Run: headless pygame with SDL's dummy video driver; simulated clock (each Clock.tick advances the game by its frame time, no real sleeping); random seed 0; keys injected as events and as key.get_pressed() state; no mouse input.
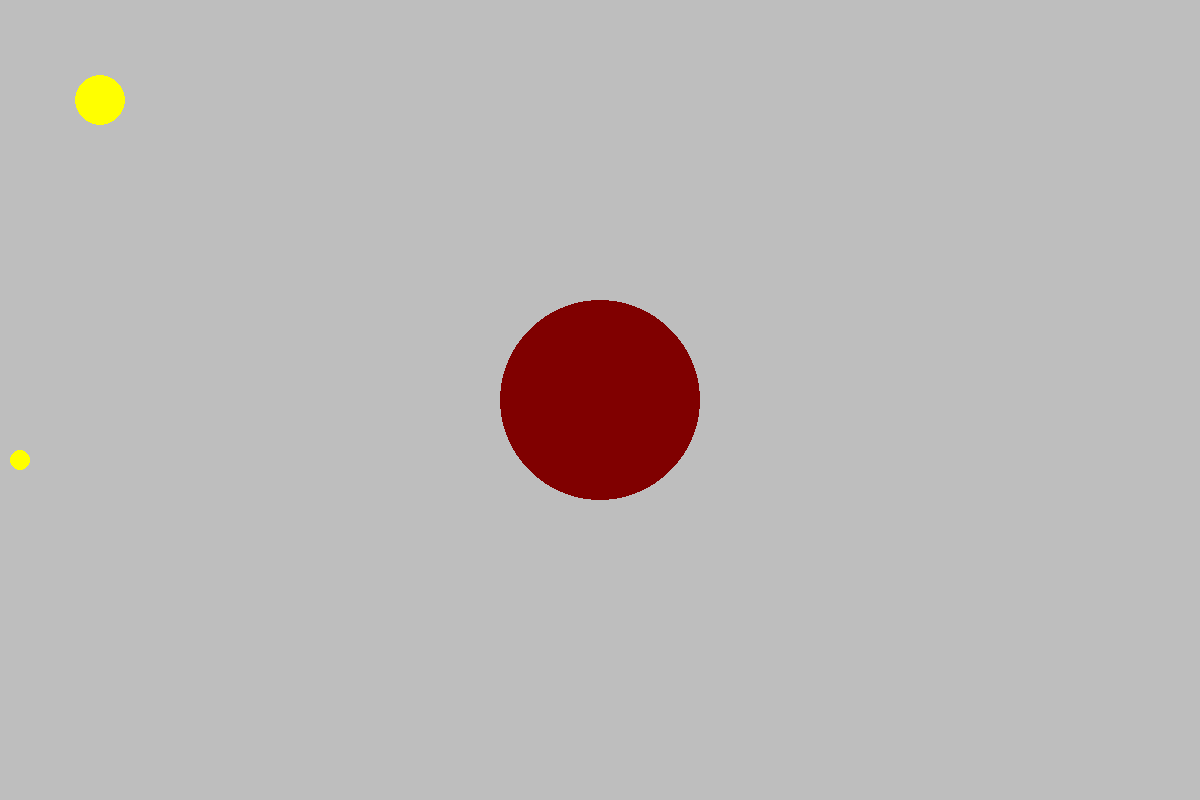
Frame 1 of 4 · flips 1–60 · no input
Frame 2 of 4 · flips 61–180 · tapped SPACE, RETURN · held RIGHT (→), D · screen unchanged from frame 1, image omitted
Frame 3 of 4 · flips 181–300 · held DOWN (↓), S · screen unchanged from frame 2, image omitted
Frame 4 of 4 · flips 301–420 · held LEFT (←), A, UP (↑), W · screen unchanged from frame 3, image omitted

The pygame program that drew these frames:

# The two lines below allow you to use PyGame and System functions.
# Often programmers use code that other developers have written.
import pygame
import sys

# Let's turn pygame ON
pygame.init()

# Let's create a caption for the game window
pygame.display.set_caption("Hello World")
# TODO 00: Change the window caption to say your name.

# Now the screen is where all the magic is going to happen. Our screen will
# have a width of 640 pixels and a height of 480 pixels. The (0,0) point will
# be at the top left of our screen. 
screen = pygame.display.set_mode((1200, 800))

while True:
    for event in pygame.event.get():
        print(event) 
        if event.type == pygame.QUIT:
            sys.exit()

    screen.fill(pygame.Color("Gray"))

    # Draw things on the screen

    # TODO 02: Try to draw a circle (any size, any color, anywhere)
    #pygame.draw.circle(screen, color, pos, radius, width(optional))
    pygame.draw.circle(screen, pygame.Color("yellow"),(100,100),25)

    # TODO 03: Try to draw a red circle in the middle of the screen with a radius 100
    # pygame.draw.circle(screen, color, pos, radius, width(optional)  )
    pygame.draw.circle(screen, (128,0,0), (screen.get_width()/2, screen.get_height()/2),100)

    # TODO 04: Try to draw a yellow circle with the center exactly in the lower left corner of the screen, radius 10
    # pygame.draw.circle(screen, color, pos, radius, width(optional)  )
    pygame.draw.circle(screen, (255,255,0),(20,460),10)

    # This will make sure that things appear on our screen, without this
    # update, everything we do will not be visible!
    # notice how this statement is still inside of the first while loop, but
    # outside of the for loop (why? because it is at the same level of
    # indentation as the for loop statement).
    pygame.display.update()
